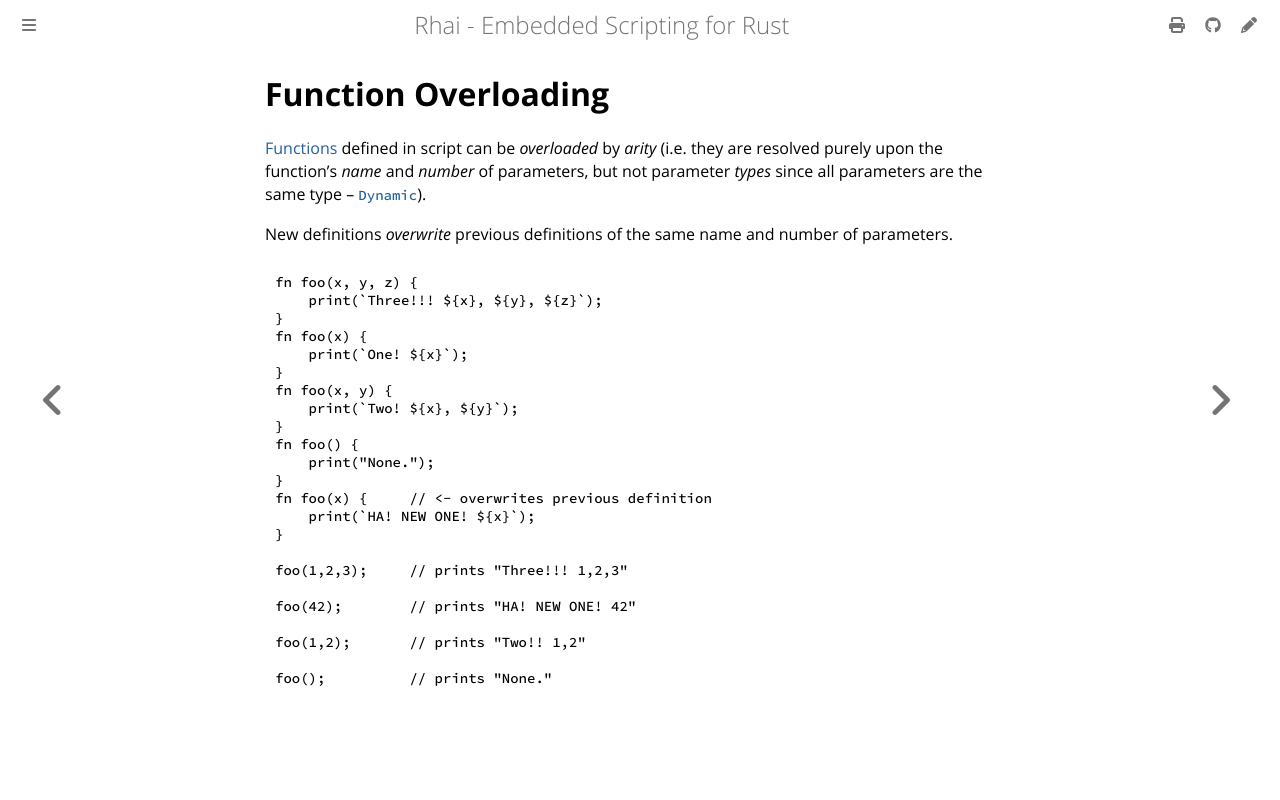

repository: rhaiscript/book · page: language/overload.html · generator: mdbook

Function Overloading
====================

{{#include ../links.md}}

[Functions] defined in script can be _overloaded_ by _arity_ (i.e. they are resolved purely upon the
function's _name_ and _number_ of parameters, but not parameter _types_ since all parameters are the
same type &ndash; [`Dynamic`]).

New definitions _overwrite_ previous definitions of the same name and number of parameters.

```js
fn foo(x, y, z) {
    print(`Three!!! ${x}, ${y}, ${z}`);
}
fn foo(x) {
    print(`One! ${x}`);
}
fn foo(x, y) {
    print(`Two! ${x}, ${y}`);
}
fn foo() {
    print("None.");
}
fn foo(x) {     // <- overwrites previous definition
    print(`HA! NEW ONE! ${x}`);
}

foo(1,2,3);     // prints "Three!!! 1,2,3"

foo(42);        // prints "HA! NEW ONE! 42"

foo(1,2);       // prints "Two!! 1,2"

foo();          // prints "None."
```
